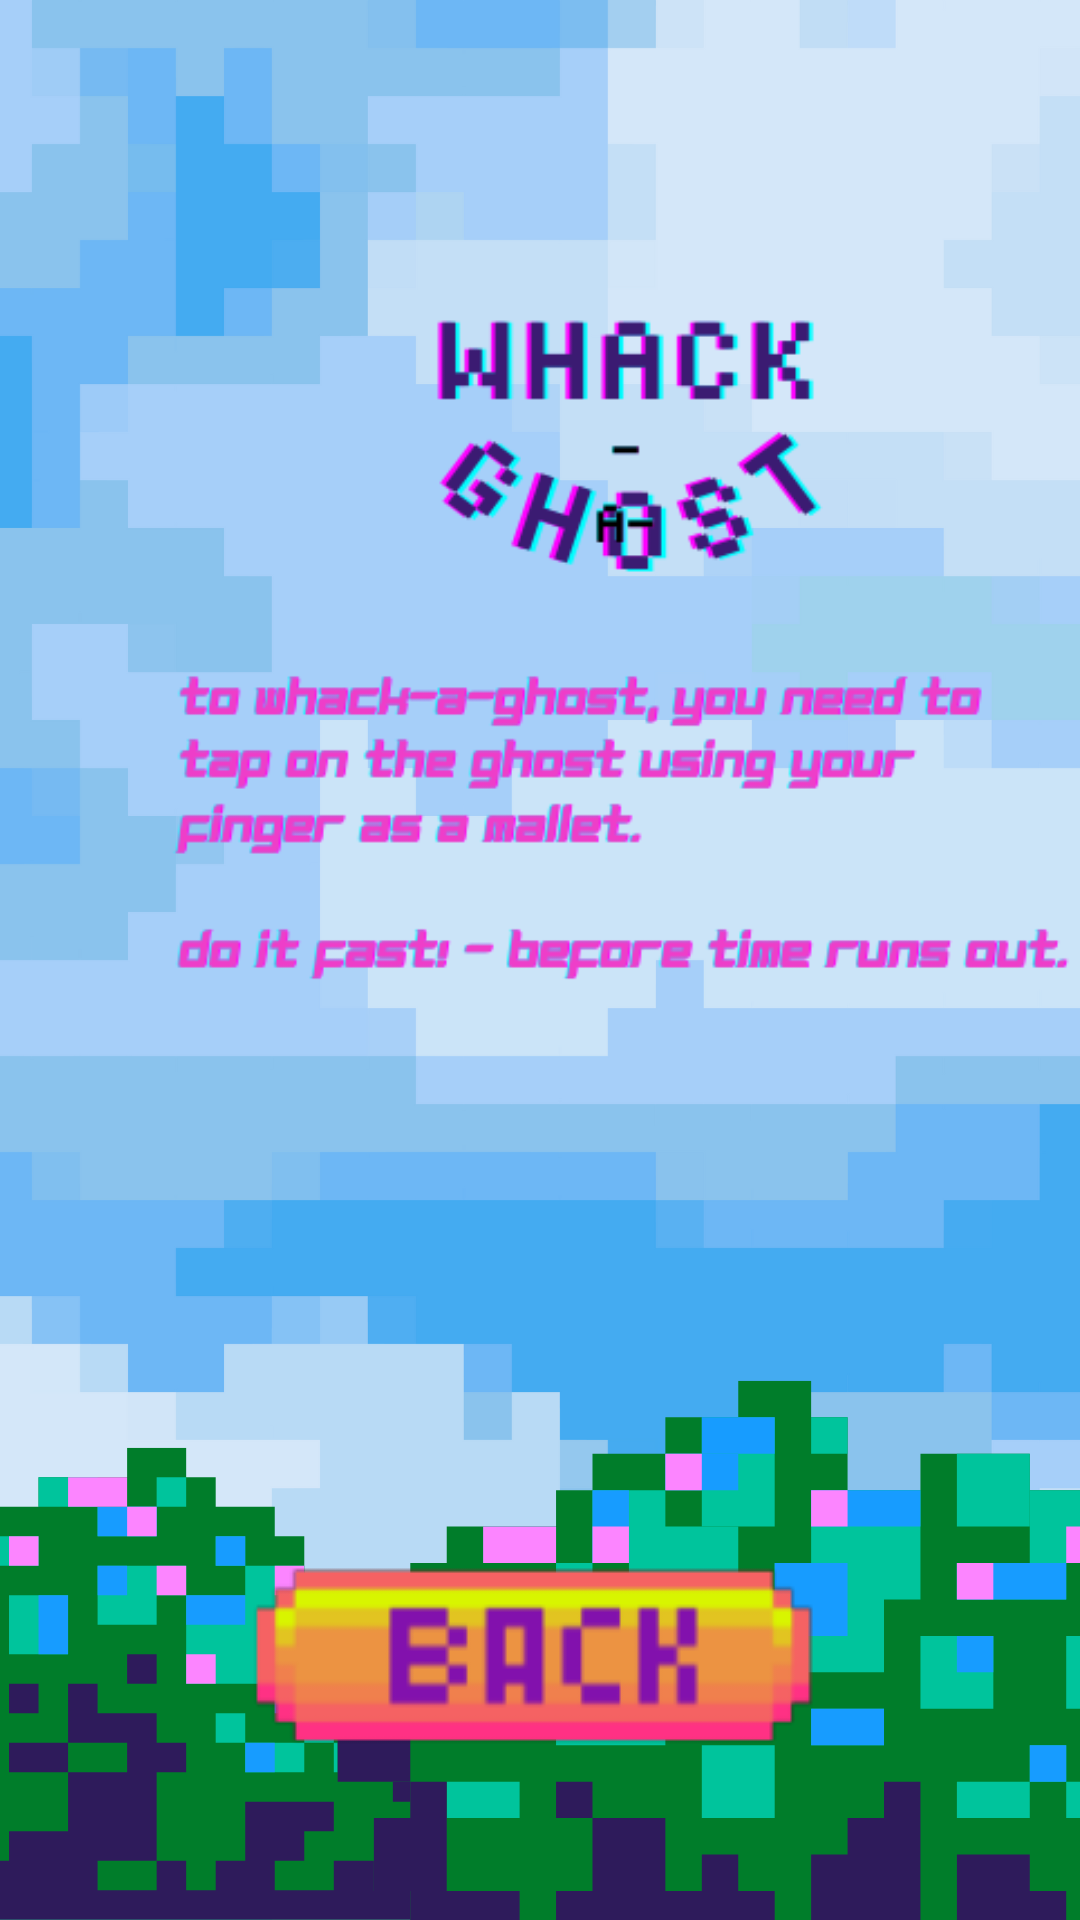

Write the Android layout XML for this screen, with the resource values it uses.
<!-- AndroidManifest.xml: application theme Theme.WhackAGhost -->
<!-- res/layout/activity_about.xml -->
<?xml version="1.0" encoding="utf-8"?>
<androidx.constraintlayout.widget.ConstraintLayout xmlns:android="http://schemas.android.com/apk/res/android"
    xmlns:app="http://schemas.android.com/apk/res-auto"
    xmlns:tools="http://schemas.android.com/tools"
    android:layout_width="match_parent"
    android:layout_height="match_parent"
    tools:context=".about_page"
    android:background="@drawable/game_background"
    android:screenOrientation="portrait">

    <ImageView
        android:id="@+id/about_img"
        android:layout_width="373dp"
        android:layout_height="465dp"
        android:layout_marginStart="22dp"
        android:layout_marginEnd="16dp"
        android:layout_marginBottom="35dp"
        app:layout_constraintBottom_toTopOf="@+id/bckbtn"
        app:layout_constraintEnd_toEndOf="parent"
        app:layout_constraintHorizontal_bias="0.0"
        app:layout_constraintStart_toStartOf="parent"
        app:layout_constraintTop_toTopOf="parent"
        app:srcCompat="@drawable/about_img" />

    <ImageButton
        android:id="@+id/bckbtn"
        android:layout_width="wrap_content"
        android:layout_height="wrap_content"
        android:layout_marginStart="95dp"
        android:layout_marginTop="35dp"
        android:layout_marginEnd="95dp"
        android:layout_marginBottom="70dp"
        android:background="@android:color/transparent"
        android:contentDescription="@string/return_to_start_page"
        app:layout_constraintBottom_toBottomOf="parent"
        app:layout_constraintEnd_toEndOf="parent"
        app:layout_constraintStart_toStartOf="parent"
        app:layout_constraintTop_toBottomOf="@+id/about_img"
        app:srcCompat="@drawable/back_btn" />

</androidx.constraintlayout.widget.ConstraintLayout>
<!-- resources referenced by this layout -->
<resources>
  <!-- drawable about_img: png bitmap (drawable, 40585 bytes) -->
  <!-- drawable back_btn: png bitmap (drawable, 4466 bytes) -->
  <!-- drawable game_background: png bitmap (drawable, 31377 bytes) -->
  <string name="return_to_start_page">return to start page</string>
  <style name="Theme.WhackAGhost" parent="Theme.MaterialComponents.DayNight.DarkActionBar">
          
          <item name="colorPrimary">@color/purple_500</item>
          <item name="colorPrimaryVariant">@color/purple_700</item>
          <item name="colorOnPrimary">@color/white</item>
          
          <item name="colorSecondary">@color/teal_200</item>
          <item name="colorSecondaryVariant">@color/teal_700</item>
          <item name="colorOnSecondary">@color/black</item>
          
          <item name="android:statusBarColor">?attr/colorPrimaryVariant</item>
          
      </style>
  <!-- not gathered from this repository: default colours our renderer supplied (Android Studio template values) -->
  <color name="purple_500">#FF6200EE</color>
  <color name="purple_700">#FF3700B3</color>
  <color name="teal_200">#FF03DAC5</color>
  <color name="teal_700">#FF018786</color>
  <color name="black">#FF000000</color>
  <color name="white">#FFFFFFFF</color>
</resources>
